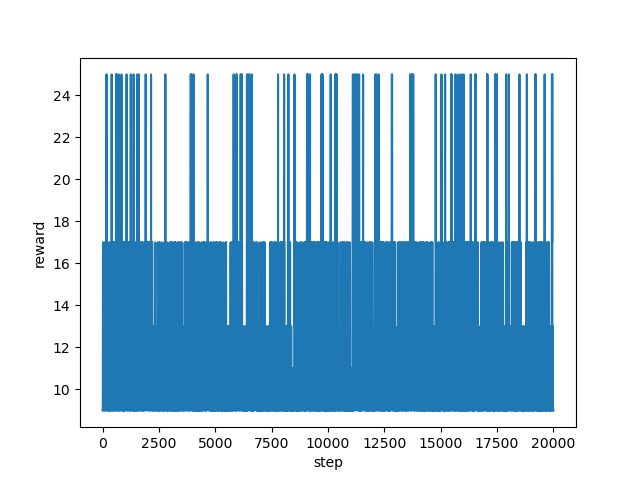

The table this chart was drawn from, first rows:
step, reward
0, 9.0
1, 9.0
2, 9.0
3, 9.0
4, 9.0
5, 9.0
6, 9.0
7, 9.0
8, 9.0
9, 9.0
10, 9.0
11, 9.0
12, 11.0
13, 11.0
14, 11.0
15, 17.0
16, 17.0
17, 17.0
18, 17.0
19, 17.0
20, 17.0
21, 17.0
22, 17.0
23, 17.0
24, 13.0
25, 13.0
26, 13.0
27, 11.0
28, 11.0
29, 11.0
30, 11.0
31, 11.0
32, 11.0
33, 11.0
34, 11.0
35, 11.0
36, 9.0
37, 9.0
38, 9.0
39, 9.0
40, 9.0
41, 9.0
42, 9.0
43, 9.0
44, 9.0
45, 9.0
46, 9.0
47, 9.0
48, 9.0
49, 9.0
50, 9.0
51, 9.0
52, 9.0
53, 9.0
54, 9.0
55, 9.0
56, 9.0
57, 9.0
58, 9.0
59, 13.0
... 19,940 more rows
